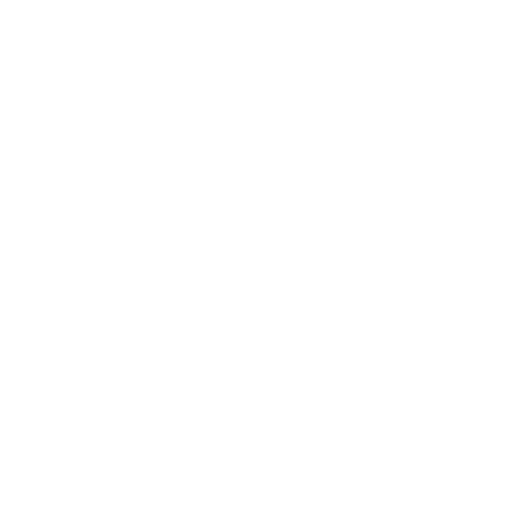
t = 0.00 s
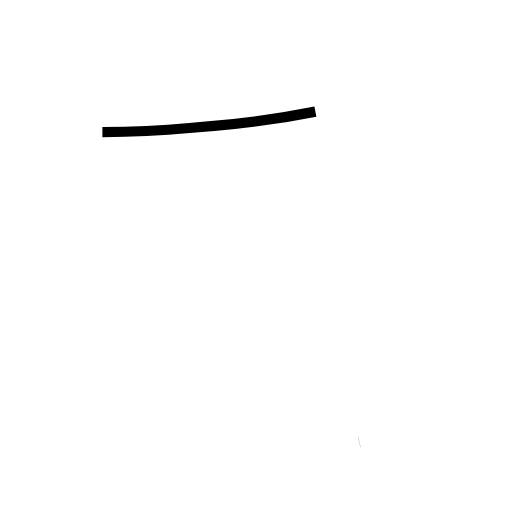
t = 0.63 s
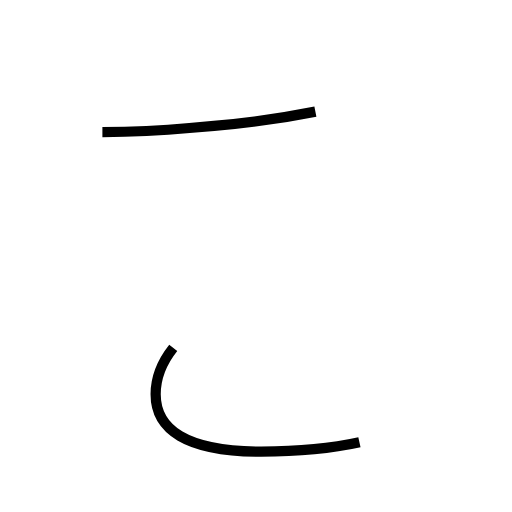
t = 1.46 s
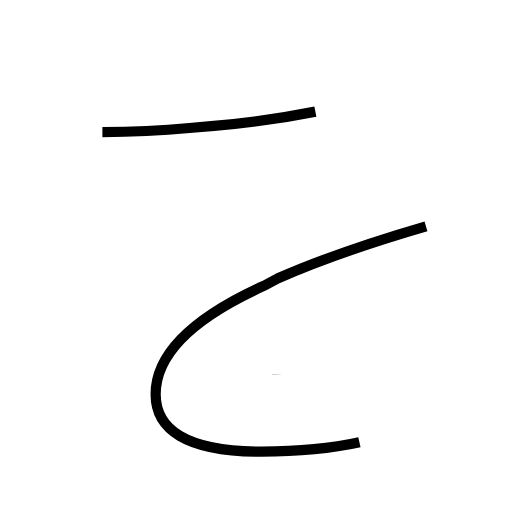
t = 2.29 s
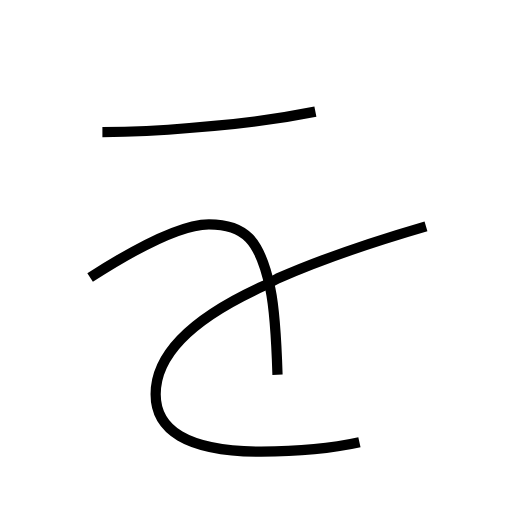
t = 3.22 s
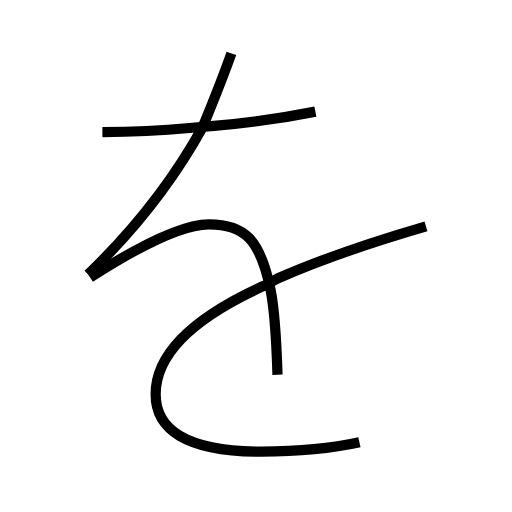
t = 4.00 s

The animated SVG that drew these frames (rendered in a browser with its animation timeline set to each time). Animation: 4 SMIL elements (animate=4); one cycle of 4.00 s.

<?xml version='1.0' encoding='utf-8'?>
<svg viewBox="0.0 -6.0 50.0 50.0" version="1.1" xmlns="http://www.w3.org/2000/svg"><rect x="-1000" y="-1000" width="2000" height="2000" stroke="white" fill="white" /><g style="fill:none;stroke:#000000;stroke-width:1"><path d="M 30.8 -33.1 C 27.8 -32.5 24.3 -32.0 20.9 -31.7 L 18.5 -31.5 C 15.4 -31.2 12.5 -31.1 10.0 -31.1 " transform="translate(0.0 38.0)" stroke-dasharray="20.924243969390666" stroke-dashoffset="20.924243969390666"><animate attributeName="stroke-dashoffset" from="20.924243969390666" to="0" dur="0.62772731908172s" begin="0s" fill="freeze" /></path><path d="M 35.1 -0.8 C 32.4 -0.2 29.1 0.1 25.5 0.1 C 18.1 0.1 15.2 -2.1 15.2 -5.5 C 15.2 -8.6 17.4 -12.3 25.8 -16.1 L 27.1 -16.8 C 31.2 -18.6 36.1 -20.3 41.6 -21.9 " transform="translate(0.0 38.0)" stroke-dasharray="55.428429531212075" stroke-dashoffset="55.428429531212075"><animate attributeName="stroke-dashoffset" from="55.428429531212075" to="0" dur="1.6628528859363623s" begin="0.62772731908172s" fill="freeze" /></path><path d="M 27.1 -7.4 C 27.0 -10.6 26.8 -13.9 26.4 -15.8 C 25.4 -20.6 23.9 -22.1 20.4 -22.1 C 18.2 -22.1 14.4 -20.5 8.8 -16.9 " transform="translate(0.0 38.0)" stroke-dasharray="30.988582644405433" stroke-dashoffset="30.988582644405433"><animate attributeName="stroke-dashoffset" from="30.988582644405433" to="0" dur="0.9296574793321629s" begin="2.2905802050180823s" fill="freeze" /></path><path d="M 8.6 -17.2 C 13.8 -22.2 17.2 -26.9 19.8 -31.6 C 20.7 -33.8 21.9 -36.8 22.6 -38.8" transform="translate(0.0 38.0)" stroke-dasharray="26.0401705147156" stroke-dashoffset="26.0401705147156"><animate attributeName="stroke-dashoffset" from="26.0401705147156" to="0" dur="0.781205115441468s" begin="3.2202376843502454s" fill="freeze" /></path></g></svg>
